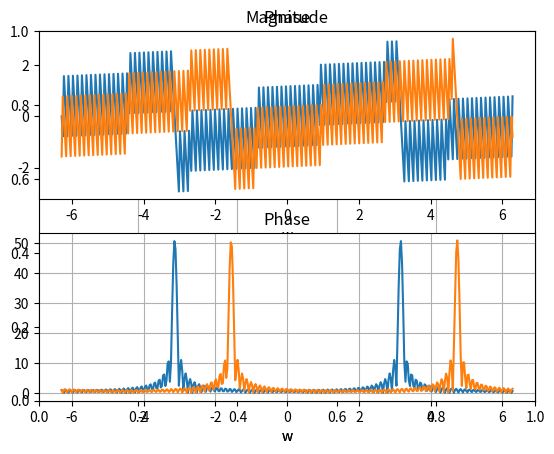

Write the Python code that produced this figure.
import numpy as np
import matplotlib.pyplot as plt
import os
import random
import scipy as scp
from scipy.signal import lfilter, lfilter_zi

LL = 0
UL = 100
n = np.arange(0, UL + 1)

xn = np.cos(np.pi * n / 2)
yn = np.exp(1j*np.pi*n/4) * xn
w = np.linspace(-2*np.pi, 2*np.pi, 401)
X_ejw = np.fft.fft(xn, len(w))
Y_ejw = np.fft.fft(yn, len(w))

angle = np.angle(X_ejw)
plt.grid()
plt.title('Phase')
plt.xlabel('w')
plt.subplot(2, 1, 1)
plt.plot(w, angle)


mag = np.abs(X_ejw)
plt.grid()
plt.xlabel('w')
plt.title('Magnitude')
plt.subplot(2, 1, 2)
plt.plot(w, mag)
plt.show()

angley = np.angle(Y_ejw)
plt.grid()
plt.title('Phase')
plt.xlabel('w')
plt.subplot(2, 1, 1)
plt.plot(w, angley)

magy = np.abs(Y_ejw)
plt.grid()
plt.xlabel('w')
plt.title('Magnitude')
plt.subplot(2, 1, 2)
plt.xticks()
plt.plot(w, magy)
plt.show()

